3-way image classification set "sea_ice_dataset" from GitHub (muschi-lab/earthlab2026); label vocabulary: ice, miz, open water.

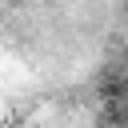
Label: miz

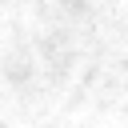
Label: ice

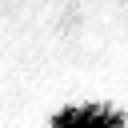
Label: ice

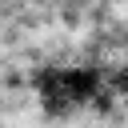
Label: miz

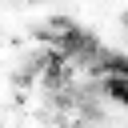
Label: miz

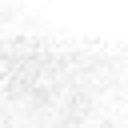
Label: ice
